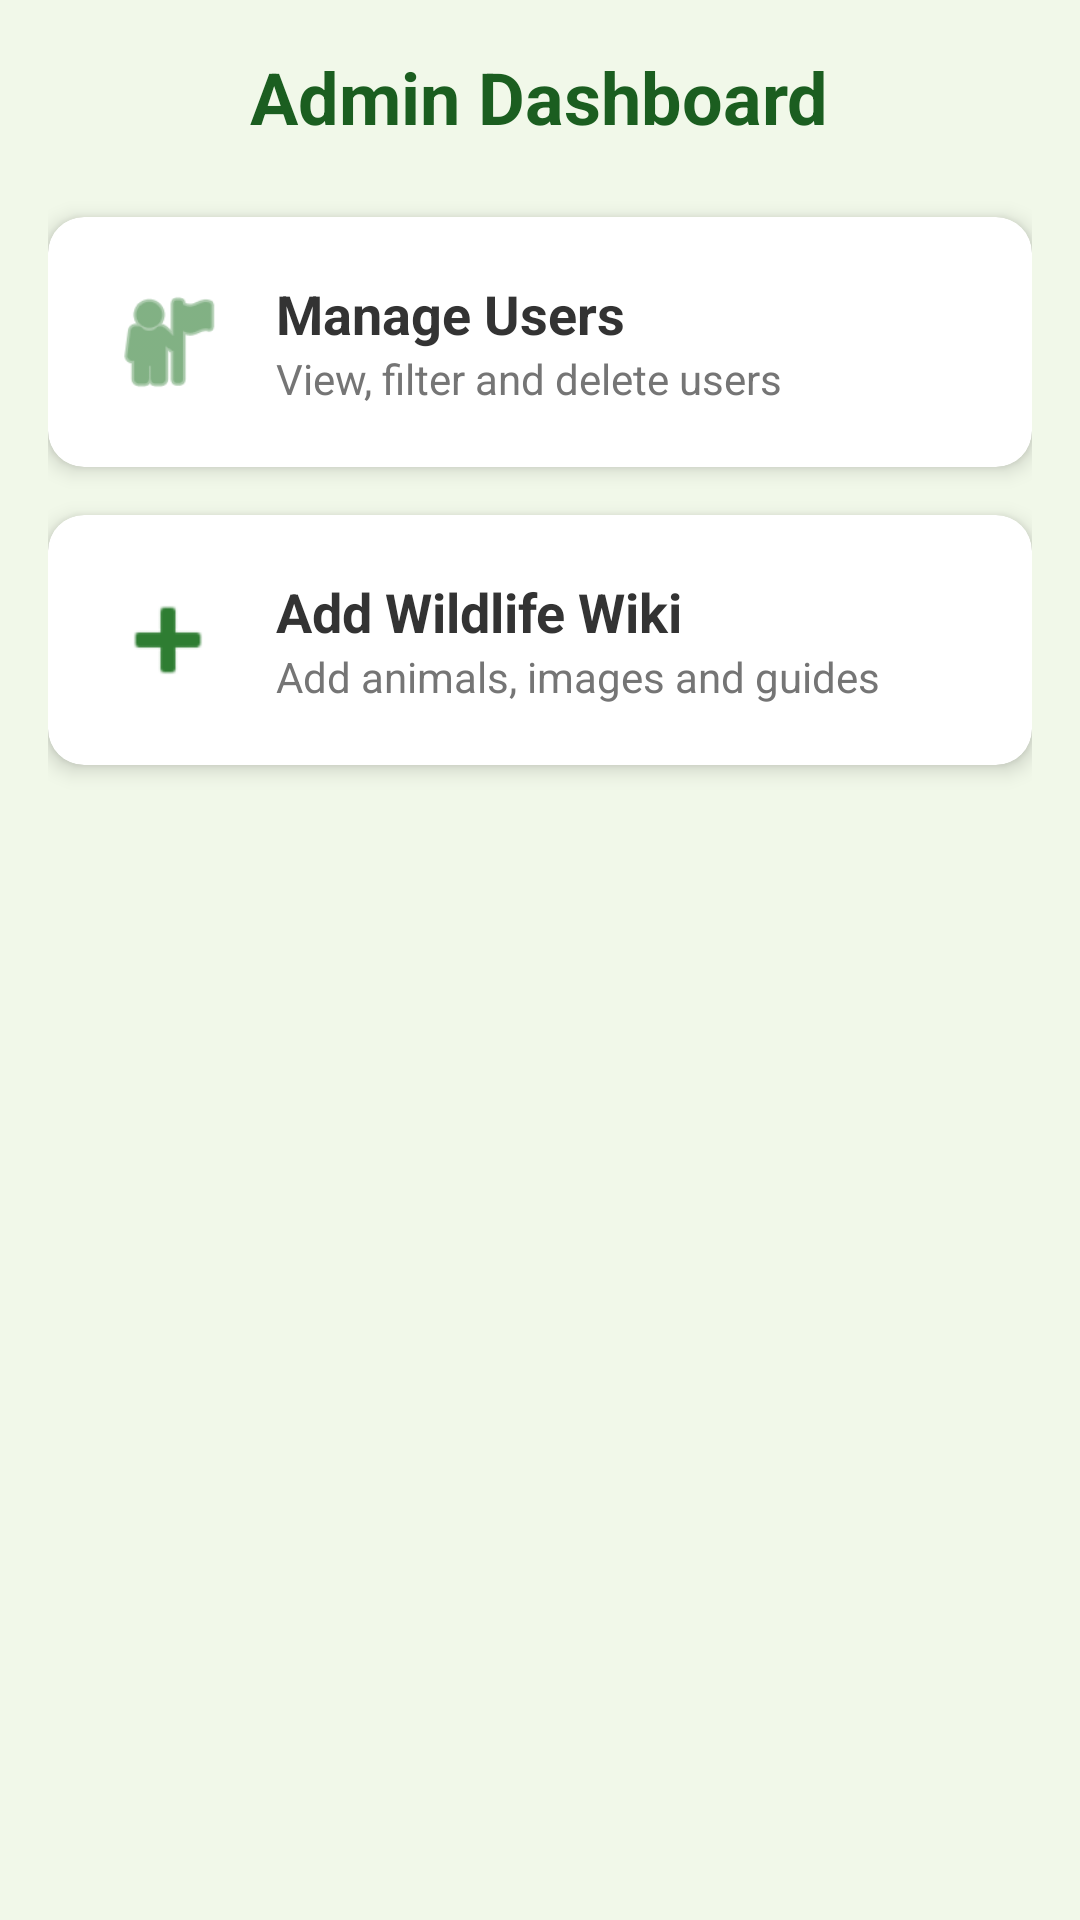

Produce the Android XML layout that renders to this screen, including the resource entries it uses.
<!-- AndroidManifest.xml: application theme Theme.KarunadaVanya -->
<!-- res/layout/fragment_admin.xml -->
<?xml version="1.0" encoding="utf-8"?>
<LinearLayout xmlns:android="http://schemas.android.com/apk/res/android"
    xmlns:app="http://schemas.android.com/apk/res-auto"
    android:layout_width="match_parent"
    android:layout_height="match_parent"
    android:orientation="vertical"
    android:padding="16dp"
    android:background="#F1F8E9">

    <TextView
        android:layout_width="wrap_content"
        android:layout_height="wrap_content"
        android:text="Admin Dashboard"
        android:textSize="24sp"
        android:textStyle="bold"
        android:textColor="#1B5E20"
        android:layout_marginBottom="24dp"
        android:layout_gravity="center_horizontal"/>

    <com.google.android.material.card.MaterialCardView
        android:id="@+id/btnManageUsers"
        android:layout_width="match_parent"
        android:layout_height="wrap_content"
        android:layout_marginBottom="16dp"
        app:cardCornerRadius="12dp"
        app:cardElevation="4dp"
        android:clickable="true"
        android:focusable="true">

        <LinearLayout
            android:layout_width="match_parent"
            android:layout_height="wrap_content"
            android:orientation="horizontal"
            android:padding="20dp"
            android:gravity="center_vertical">

            <ImageView
                android:layout_width="40dp"
                android:layout_height="40dp"
                android:src="@android:drawable/ic_menu_myplaces"
                app:tint="#2E7D32"/>

            <LinearLayout
                android:layout_width="0dp"
                android:layout_height="wrap_content"
                android:layout_weight="1"
                android:orientation="vertical"
                android:layout_marginStart="16dp">

                <TextView
                    android:layout_width="wrap_content"
                    android:layout_height="wrap_content"
                    android:text="Manage Users"
                    android:textSize="18sp"
                    android:textStyle="bold"
                    android:textColor="#333333"/>

                <TextView
                    android:layout_width="wrap_content"
                    android:layout_height="wrap_content"
                    android:text="View, filter and delete users"
                    android:textSize="14sp"
                    android:textColor="#757575"/>
            </LinearLayout>
        </LinearLayout>
    </com.google.android.material.card.MaterialCardView>

    <com.google.android.material.card.MaterialCardView
        android:id="@+id/btnAddWildlifeCard"
        android:layout_width="match_parent"
        android:layout_height="wrap_content"
        app:cardCornerRadius="12dp"
        app:cardElevation="4dp"
        android:clickable="true"
        android:focusable="true">

        <LinearLayout
            android:layout_width="match_parent"
            android:layout_height="wrap_content"
            android:orientation="horizontal"
            android:padding="20dp"
            android:gravity="center_vertical">

            <ImageView
                android:layout_width="40dp"
                android:layout_height="40dp"
                android:src="@android:drawable/ic_input_add"
                app:tint="#2E7D32"/>

            <LinearLayout
                android:layout_width="0dp"
                android:layout_height="wrap_content"
                android:layout_weight="1"
                android:orientation="vertical"
                android:layout_marginStart="16dp">

                <TextView
                    android:layout_width="wrap_content"
                    android:layout_height="wrap_content"
                    android:text="Add Wildlife Wiki"
                    android:textSize="18sp"
                    android:textStyle="bold"
                    android:textColor="#333333"/>

                <TextView
                    android:layout_width="wrap_content"
                    android:layout_height="wrap_content"
                    android:text="Add animals, images and guides"
                    android:textSize="14sp"
                    android:textColor="#757575"/>
            </LinearLayout>
        </LinearLayout>
    </com.google.android.material.card.MaterialCardView>

</LinearLayout>
<!-- resources referenced by this layout -->
<resources>
  <style name="Theme.KarunadaVanya" parent="Theme.MaterialComponents.DayNight.NoActionBar">
          
          <item name="colorPrimary">@color/dark_green</item>
          <item name="colorPrimaryVariant">@color/forest_green</item>
          <item name="colorOnPrimary">@color/white</item>
          
          <item name="colorSecondary">@color/teal_200</item>
          <item name="colorSecondaryVariant">@color/teal_700</item>
          <item name="colorOnSecondary">@color/black</item>
          
          <item name="android:statusBarColor">?attr/colorPrimaryVariant</item>
  
          <item name="colorSurface">@color/white</item>
          <item name="colorOnSurface">@color/black</item>
  
          
          <item name="textInputStyle">@style/Widget.App.TextInputLayout</item>
      </style>
  <color name="dark_green">#1B5E20</color>
  <color name="forest_green">#2E7D32</color>
  <color name="white">#FFFFFFFF</color>
  <color name="teal_200">#FF03DAC5</color>
  <color name="teal_700">#FF018786</color>
  <color name="black">#FF000000</color>
  <style name="Widget.App.TextInputLayout" parent="Widget.MaterialComponents.TextInputLayout.OutlinedBox">
          <item name="boxStrokeColor">@color/text_input_box_stroke</item>
          <item name="boxStrokeWidth">2dp</item>
          <item name="hintTextColor">@color/dark_green</item>
          <item name="android:textColorHint">@color/dark_gray</item>
      </style>
  <color name="dark_gray">#333333</color>
</resources>
